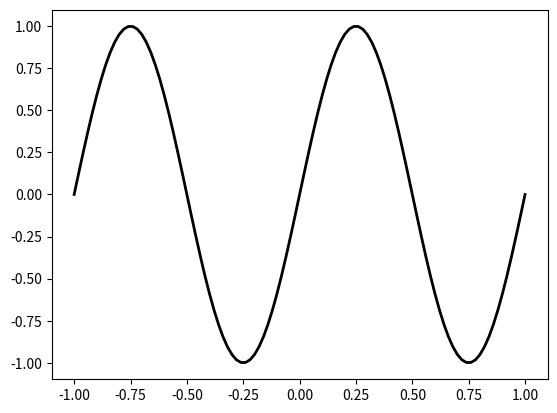

Python code for this plot: (Note: this script raises an exception after producing the figure.)
import numpy as np
import matplotlib.pyplot as plt
import random


def without_regular_term(x, Y):
    '''
    不带正则项的解析解
    W = (X.T * X).I * X.T * T
    '''
    A = x.T * x
    A = A.I
    w = A * x.T * Y
    return w


def with_regular_term(x, Y, degree):
    '''
    带正则项的解析解
    W = (X.T * X + lambda * E(m+1)).I * X.T * T
    '''
    A = x.T * x + 0.001 * np.eye(degree)
    A = A.I
    w = A * x.T * Y
    return w


def loss(W, X, Y, lamda):
    '''
    损失函数
    '''
    return (1 / X.shape[0]) * ((X * W - Y).T * (X * W - Y) + lamda * W.T * W)


def gradient(W, X, Y, lamda):
    '''
    计算带正则项的梯度
    '''
    return (1 / X.shape[0]) * (X.T * X * W - X.T * Y + lamda * W)


def gradient_descent(X, Y, learning_rate, lamda):
    time = 0
    W = np.mat(np.zeros(X.shape[0])).T
    grad = gradient(W, X, Y, lamda)
    while np.all(np.absolute(loss(W, X, Y, lamda)) > 1e-5):
        W = W - learning_rate * grad
        grad = gradient(W, X, Y, lamda)
        time += 1
        if time >= 100000:
            break
    return W


def conjugate_gradient(X, Y, W):
    '''
    共轭梯度法
    形如Ax=b，其中A是对称正定的
    '''
    A = X.T * X + 0.01 * np.eye(101)
    b = X.T * Y
    r = b - A * W
    p = r
    for i in range(1, 100):
        alpha = (r.T * r) / (p.T * A * p)
        r_prev = r
        W = W + np.multiply(alpha, p)
        r = r - np.multiply(alpha , A * p)
        if all(abs(r)) <= 0.01:
            break
        beta = (r.T * r) / (r_prev.T * r_prev)
        p = r + np.multiply(beta, p)
    return W


if __name__ == '__main__':
    X = np.arange(-1, 1.02, 0.02)   #生成x，y
    Y = np.sin(2 * np.pi * X)
    plt.plot(X, Y, color="black", linewidth=2, label='sin(2πx)')
    mu = 0
    sigma = 0.15
    scale = X.size
    degree = 9
    learning_rate = 0.01
    lamda = 0.001
    W = np.mat(np.zeros((101, 1)))

    for i in range(scale):
        Y[i] += random.gauss(mu, sigma)     #加高斯噪声
    plt.scatter(X, Y, marker='.', color='blue', s=20, label='data')

    poly = np.polyfit(X, Y, deg=9)      #numpy拟合函数，用作对比
    z = np.polyval(poly, X)
    plt.plot(X, z, color='purple', label='fit_sin(2πx)')

    X = np.mat(X).T
    y = np.mat(Y).T
    x = np.power(X, 0)
    x_0 = np.power(X, 0)

    test_set = np.linspace(-1, 1, 1000)

    for i in range(1, degree):
        temp = np.power(X, i)
        x_0 = np.hstack((x_0, temp))        #范德蒙德行列式

    cofficient_matrix = with_regular_term(x_0, y, degree)
    func = 0 * test_set
    for i in range(0, degree):
        func += (np.double(cofficient_matrix[i])) * (test_set ** (i))
    plt.plot(test_set, func, color="red", linewidth=2, label='with_ regular_term')  #带正则项的曲线

    cofficient_matrix = without_regular_term(x_0, y)
    func = 0 * test_set
    for i in range(0, degree):
        func += (np.double(cofficient_matrix[i])) * (test_set ** (i))
    plt.plot(test_set, func, color="orange", linewidth=2, label='without_ regular_term')    #不带正则项的曲线

    for i in range(1, x.shape[0]):
        temp = np.power(X, i)
        x = np.hstack((x, temp))

    W = gradient_descent(x, y, learning_rate, lamda)

    func = 0 * test_set
    for i in range(0, x.shape[0]):
        func += (np.double(W[i])) * (test_set**i)
    plt.plot(test_set, func, color="green", linewidth=2, label='gradient_descent')  #梯度下降法

    W = np.mat(np.zeros((101, 1)))
    W = conjugate_gradient(x, y, W)
    func = 0 * test_set
    for i in range(0, x.shape[0]):
        func += (np.double(W[i])) * (test_set ** i)
    plt.plot(test_set, func, color="yellow", linewidth=2, label='conjugate_gradient')    #共轭梯度法


    plt.xlabel("label")
    plt.ylabel("sample")
    plt.legend(loc='best')
    plt.show()
